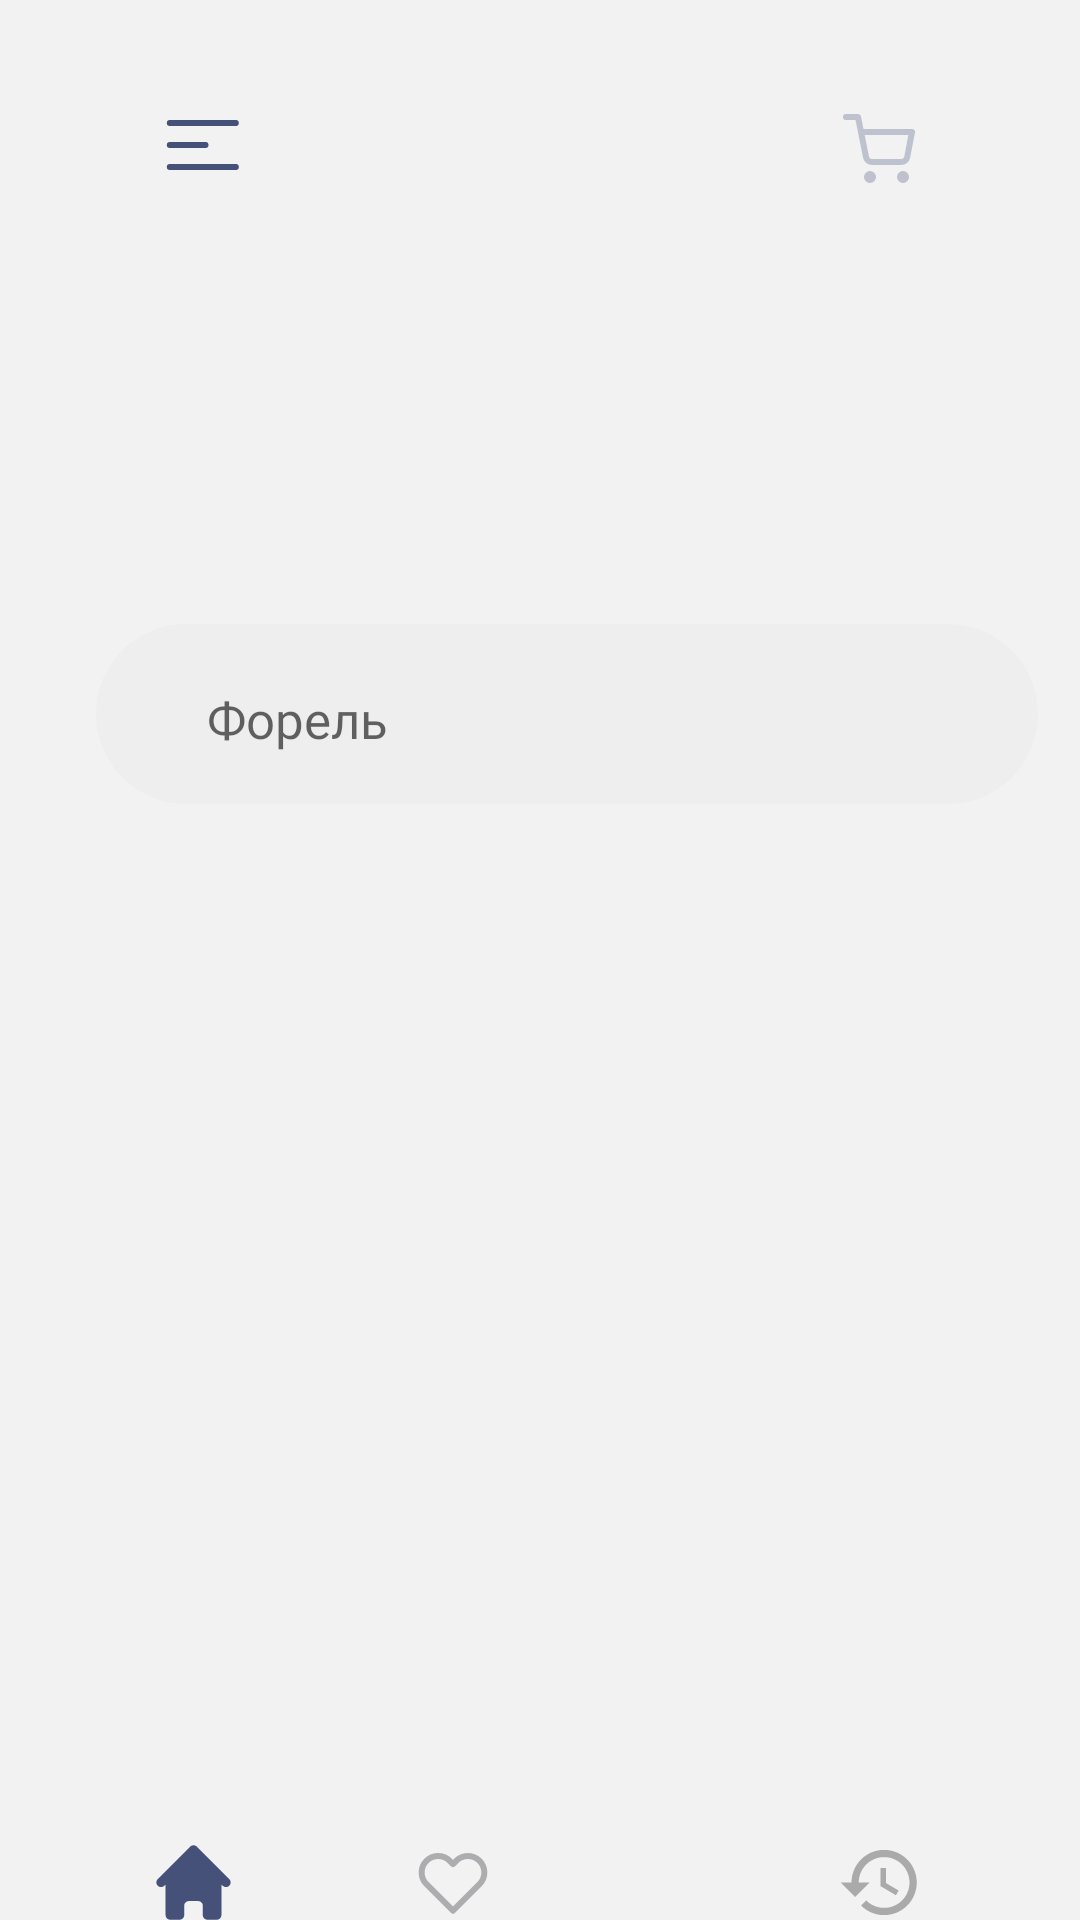

Android layout source for this screen:
<!-- AndroidManifest.xml: application theme Theme.Fish_Island -->
<!-- res/layout/activity_main.xml -->
<?xml version="1.0" encoding="utf-8"?>
<androidx.constraintlayout.widget.ConstraintLayout xmlns:android="http://schemas.android.com/apk/res/android"
    xmlns:app="http://schemas.android.com/apk/res-auto"
    xmlns:tools="http://schemas.android.com/tools"
    android:layout_width="match_parent"
    android:layout_height="match_parent"
    android:background="@color/mainBgColor"
    tools:context=".MainActivity">

    <ImageButton
        android:id="@+id/openNav"
        android:layout_width="wrap_content"
        android:layout_height="wrap_content"
        android:layout_marginStart="55dp"
        android:layout_marginTop="40dp"
        android:background="@android:color/transparent"
        android:contentDescription="@string/app_name"
        android:onClick="openNavClick"
        app:layout_constraintStart_toStartOf="parent"
        app:layout_constraintTop_toTopOf="parent"
        app:srcCompat="@drawable/ic_vectormenu"
        tools:ignore="TouchTargetSizeCheck,DuplicateSpeakableTextCheck" />

    <ImageButton
        android:id="@+id/openBag"
        android:layout_width="wrap_content"
        android:layout_height="wrap_content"
        android:layout_marginTop="38dp"
        android:layout_marginEnd="55dp"
        android:background="@android:color/transparent"
        android:contentDescription="@string/app_name"
        android:onClick="openBagClick"
        app:layout_constraintEnd_toEndOf="parent"
        app:layout_constraintTop_toTopOf="parent"
        app:srcCompat="@drawable/ic_shopping_cartbag__1_"
        tools:ignore="ImageContrastCheck,TouchTargetSizeCheck" />

    <androidx.recyclerview.widget.RecyclerView
        android:id="@+id/storyRecycler"
        android:layout_width="353dp"
        android:layout_height="111dp"
        android:layout_marginStart="55dp"
        android:layout_marginTop="20dp"
        app:layout_constraintEnd_toEndOf="parent"
        app:layout_constraintStart_toStartOf="parent"
        app:layout_constraintTop_toBottomOf="@+id/openNav"
        tools:listitem="@layout/story_item" />

    <androidx.constraintlayout.widget.ConstraintLayout
        android:id="@+id/constraintLayout2"
        android:layout_width="314dp"
        android:layout_height="wrap_content"
        android:layout_marginStart="55dp"
        android:layout_marginTop="20dp"
        android:layout_marginEnd="37dp"
        android:background="@color/mainBgColor"
        app:layout_constraintEnd_toEndOf="parent"
        app:layout_constraintStart_toStartOf="parent"
        app:layout_constraintTop_toBottomOf="@+id/storyRecycler">

        <ImageView
            android:id="@+id/imageView3"
            android:layout_width="wrap_content"
            android:layout_height="wrap_content"
            android:background="@android:color/transparent"
            android:contentDescription="@string/app_name"
            app:layout_constraintBottom_toBottomOf="parent"
            app:layout_constraintEnd_toEndOf="parent"
            app:layout_constraintHorizontal_bias="0.0"
            app:layout_constraintStart_toStartOf="parent"
            app:layout_constraintTop_toTopOf="parent"
            app:layout_constraintVertical_bias="0.0"
            app:srcCompat="@drawable/ic_search_bg" />

        <ImageView
            android:id="@+id/imageView4"
            android:layout_width="wrap_content"
            android:layout_height="wrap_content"
            android:layout_marginStart="19dp"
            android:layout_marginEnd="277dp"
            android:contentDescription="@string/app_name"
            app:layout_constraintBottom_toBottomOf="parent"
            app:layout_constraintEnd_toEndOf="@+id/imageView3"
            app:layout_constraintStart_toStartOf="@+id/imageView3"
            app:layout_constraintTop_toTopOf="parent"
            app:srcCompat="@drawable/ic_searh" />

        <EditText
            android:id="@+id/editTextTextPersonName"
            android:layout_width="0dp"
            android:layout_height="wrap_content"
            android:layout_marginStart="5dp"
            android:layout_marginEnd="15dp"
            android:backgroundTint="@android:color/transparent"
            android:ems="10"
            android:fontFamily="@font/jejumyeongjo_regular"
            android:hint="Форель"
            android:inputType="textPersonName"
            android:textSize="17dp"
            app:layout_constraintBottom_toBottomOf="parent"
            app:layout_constraintEnd_toEndOf="@+id/imageView3"
            app:layout_constraintHorizontal_bias="0.75"
            app:layout_constraintStart_toEndOf="@+id/imageView4"
            app:layout_constraintTop_toTopOf="parent" />

    </androidx.constraintlayout.widget.ConstraintLayout>

    <androidx.recyclerview.widget.RecyclerView
        android:id="@+id/categoryRecycler"
        android:layout_width="0dp"
        android:layout_height="20dp"
        android:layout_marginStart="55dp"
        android:layout_marginTop="20dp"
        app:layout_constraintEnd_toEndOf="parent"
        app:layout_constraintHorizontal_bias="0.0"
        app:layout_constraintStart_toStartOf="parent"
        app:layout_constraintTop_toBottomOf="@+id/constraintLayout2"
        tools:listitem="@layout/category_item" />

    <androidx.recyclerview.widget.RecyclerView
        android:id="@+id/productRecycler"
        android:layout_width="0dp"
        android:layout_height="292dp"
        android:layout_marginStart="16dp"
        android:layout_marginTop="15dp"
        app:layout_constraintEnd_toEndOf="parent"
        app:layout_constraintHorizontal_bias="1.0"
        app:layout_constraintStart_toStartOf="parent"
        app:layout_constraintTop_toBottomOf="@+id/categoryRecycler"
        tools:listitem="@layout/product_item" />

    <ImageButton
        android:id="@+id/homeButton"
        android:layout_width="wrap_content"
        android:layout_height="wrap_content"
        android:layout_marginStart="52dp"
        android:background="@android:color/transparent"
        android:contentDescription="@string/app_name"
        android:onClick="homeClick"
        app:layout_constraintBottom_toBottomOf="parent"
        app:layout_constraintStart_toStartOf="parent"
        app:layout_constraintTop_toBottomOf="@+id/productRecycler"
        app:srcCompat="@drawable/ic_home"
        tools:ignore="TouchTargetSizeCheck,DuplicateSpeakableTextCheck" />

    <ImageButton
        android:id="@+id/favoritesButton"
        android:layout_width="wrap_content"
        android:layout_height="wrap_content"
        android:layout_marginStart="75dp"
        android:layout_marginEnd="30dp"
        android:background="@android:color/transparent"
        android:contentDescription="@string/app_name"
        android:onClick="openFavoritesClick"
        app:layout_constraintBottom_toBottomOf="parent"
        app:layout_constraintEnd_toStartOf="@+id/profileButton"
        app:layout_constraintStart_toEndOf="@+id/homeButton"
        app:layout_constraintTop_toBottomOf="@+id/productRecycler"
        app:srcCompat="@drawable/ic_heart"
        tools:ignore="TouchTargetSizeCheck,ImageContrastCheck" />

    <ImageButton
        android:id="@+id/profileButton"
        android:layout_width="wrap_content"
        android:layout_height="wrap_content"
        android:layout_marginStart="30dp"
        android:layout_marginEnd="69dp"
        android:background="@android:color/transparent"
        android:contentDescription="@string/app_name"
        android:onClick="openProfileClick"
        app:layout_constraintBottom_toBottomOf="parent"
        app:layout_constraintEnd_toStartOf="@+id/historyButton"
        app:layout_constraintStart_toEndOf="@+id/favoritesButton"
        app:layout_constraintTop_toBottomOf="@+id/productRecycler"
        app:srcCompat="@drawable/ic_user"
        tools:ignore="TouchTargetSizeCheck,ImageContrastCheck" />

    <ImageButton
        android:id="@+id/historyButton"
        android:layout_width="wrap_content"
        android:layout_height="wrap_content"
        android:layout_marginEnd="52dp"
        android:background="@android:color/transparent"
        android:contentDescription="@string/app_name"
        android:onClick="openOrderHistoryClick"
        app:layout_constraintBottom_toBottomOf="parent"
        app:layout_constraintEnd_toEndOf="parent"
        app:layout_constraintTop_toBottomOf="@+id/productRecycler"
        app:srcCompat="@drawable/ic_history"
        tools:ignore="ImageContrastCheck" />

</androidx.constraintlayout.widget.ConstraintLayout>
<!-- res/layout/story_item.xml (included above) -->
<?xml version="1.0" encoding="utf-8"?>
<androidx.constraintlayout.widget.ConstraintLayout xmlns:android="http://schemas.android.com/apk/res/android"
    xmlns:app="http://schemas.android.com/apk/res-auto"
    xmlns:tools="http://schemas.android.com/tools"
    android:layout_width="wrap_content"
    android:layout_height="wrap_content">

    <androidx.cardview.widget.CardView
        android:layout_width="99dp"
        android:layout_height="111dp"
        android:layout_marginEnd="10dp"
        android:background="@color/white"
        app:cardCornerRadius="15dp"
        app:layout_constraintBottom_toBottomOf="parent"
        app:layout_constraintEnd_toEndOf="parent"
        app:layout_constraintHorizontal_bias="0.0"
        app:layout_constraintStart_toStartOf="parent"
        app:layout_constraintTop_toTopOf="parent"
        app:layout_constraintVertical_bias="0.0">

        <TextView
            android:id="@+id/storyTitle"
            android:layout_width="wrap_content"
            android:layout_height="wrap_content"
            android:alpha="0"
            android:text="@string/app_name" />
    </androidx.cardview.widget.CardView>

</androidx.constraintlayout.widget.ConstraintLayout>
<!-- res/layout/category_item.xml (included above) -->
<?xml version="1.0" encoding="utf-8"?>
<androidx.constraintlayout.widget.ConstraintLayout xmlns:android="http://schemas.android.com/apk/res/android"
    xmlns:app="http://schemas.android.com/apk/res-auto"
    xmlns:tools="http://schemas.android.com/tools"
    android:layout_width="wrap_content"
    android:layout_height="wrap_content">

    <TextView
        android:id="@+id/categoryTitle"
        android:layout_width="wrap_content"
        android:layout_height="wrap_content"
        android:layout_marginEnd="17dp"
        android:fontFamily="@font/jejumyeongjo_regular"
        android:text="@string/app_name"
        android:textColor="@color/categoryTextColor"
        android:textSize="16sp"
        app:layout_constraintBottom_toBottomOf="parent"
        app:layout_constraintEnd_toEndOf="parent"
        app:layout_constraintStart_toStartOf="parent"
        app:layout_constraintTop_toTopOf="parent"
        tools:ignore="TextContrastCheck" />

</androidx.constraintlayout.widget.ConstraintLayout>
<!-- res/layout/product_item.xml (included above) -->
<?xml version="1.0" encoding="utf-8"?>
<androidx.constraintlayout.widget.ConstraintLayout xmlns:android="http://schemas.android.com/apk/res/android"
    xmlns:app="http://schemas.android.com/apk/res-auto"
    xmlns:tools="http://schemas.android.com/tools"
    android:layout_width="wrap_content"
    android:layout_height="wrap_content"
    android:layout_marginEnd="7dp">


    <androidx.cardview.widget.CardView
        android:id="@+id/cardView"
        android:layout_width="222dp"
        android:layout_height="290dp"
        android:layout_marginStart="1dp"
        android:layout_marginBottom="2dp"
        app:cardBackgroundColor="@color/white"
        app:cardCornerRadius="30dp"
        app:layout_constraintBottom_toBottomOf="parent"
        app:layout_constraintEnd_toEndOf="parent"
        app:layout_constraintHorizontal_bias="0.082"
        app:layout_constraintStart_toStartOf="parent"
        app:layout_constraintTop_toTopOf="parent"
        app:layout_constraintVertical_bias="0.073">

        <LinearLayout
            android:layout_width="match_parent"
            android:layout_height="match_parent"
            android:orientation="vertical">

            <ImageView
                android:id="@+id/productImage"
                android:layout_width="160dp"
                android:layout_height="158dp"
                android:layout_marginStart="30dp"
                android:layout_marginTop="10dp"
                android:background="@android:color/transparent"
                android:contentDescription="@string/app_name"
                android:maxWidth="160dp"
                android:maxHeight="158dp"
                app:srcCompat="@drawable/product_img" />

            <TextView
                android:id="@+id/productName"
                android:layout_width="match_parent"
                android:layout_height="wrap_content"
                android:fontFamily="sans-serif"
                android:text="TextView"
                android:textAlignment="center"
                android:textColor="@color/black"
                android:textSize="24dp" />

            <TextView
                android:id="@+id/productDescription"
                android:layout_width="match_parent"
                android:layout_height="wrap_content"
                android:fontFamily="@font/jejumyeongjo_regular"
                android:text="Семга от 3 до 7 кг"
                android:textAlignment="center"
                android:textColor="@color/productColor"
                android:textSize="12dp"
                tools:ignore="TextContrastCheck" />

            <androidx.constraintlayout.widget.ConstraintLayout
                android:layout_width="match_parent"
                android:layout_height="match_parent">

                <TextView
                    android:id="@+id/productPrice"
                    android:layout_width="wrap_content"
                    android:layout_height="wrap_content"
                    android:layout_marginStart="70dp"
                    android:layout_marginBottom="16dp"
                    android:fontFamily="sans-serif-medium"
                    android:text="1000"
                    android:textColor="@color/priceColor"
                    android:textSize="20dp"
                    app:layout_constraintBottom_toBottomOf="parent"
                    app:layout_constraintStart_toStartOf="parent" />

                <ImageView
                    android:id="@+id/priceCount"
                    android:layout_width="wrap_content"
                    android:layout_height="16dp"
                    android:layout_marginStart="5dp"
                    android:layout_marginBottom="13dp"
                    app:layout_constraintBottom_toBottomOf="@+id/productPrice"
                    app:layout_constraintStart_toEndOf="@+id/productPrice"
                    app:srcCompat="@drawable/ic_mon" />
            </androidx.constraintlayout.widget.ConstraintLayout>

        </LinearLayout>
    </androidx.cardview.widget.CardView>

</androidx.constraintlayout.widget.ConstraintLayout>
<!-- resources referenced by this layout -->
<resources>
  <color name="black">#FF000000</color>
  <color name="categoryTextColor">#9BAEF3</color>
  <color name="mainBgColor">#F2F2F2</color>
  <color name="priceColor">#455179</color>
  <color name="productColor">#666666</color>
  <color name="white">#FFFFFFFF</color>
  <!-- drawable ic_heart (drawable) -->
  <vector xmlns:android="http://schemas.android.com/apk/res/android"
      android:width="24dp"
      android:height="24dp"
      android:viewportWidth="24"
      android:viewportHeight="24">
    <path
        android:pathData="M20.84,4.61C20.3292,4.099 19.7228,3.6936 19.0554,3.4171C18.3879,3.1405 17.6725,2.9982 16.95,2.9982C16.2275,2.9982 15.5121,3.1405 14.8446,3.4171C14.1772,3.6936 13.5708,4.099 13.06,4.61L12,5.67L10.94,4.61C9.9083,3.5783 8.509,2.9987 7.05,2.9987C5.591,2.9987 4.1917,3.5783 3.16,4.61C2.1283,5.6417 1.5487,7.041 1.5487,8.5C1.5487,9.959 2.1283,11.3583 3.16,12.39L4.22,13.45L12,21.23L19.78,13.45L20.84,12.39C21.351,11.8792 21.7564,11.2728 22.0329,10.6053C22.3095,9.9379 22.4518,9.2225 22.4518,8.5C22.4518,7.7775 22.3095,7.0621 22.0329,6.3946C21.7564,5.7272 21.351,5.1207 20.84,4.61V4.61Z"
        android:strokeLineJoin="round"
        android:strokeWidth="2"
        android:fillColor="#00000000"
        android:strokeColor="#ADADAF"
        android:strokeLineCap="round"/>
  </vector>
  <!-- drawable ic_search_bg (drawable) -->
  <vector xmlns:android="http://schemas.android.com/apk/res/android"
      android:width="314dp"
      android:height="60dp"
      android:viewportWidth="314"
      android:viewportHeight="60">
    <path
        android:pathData="M30,0L284,0A30,30 0,0 1,314 30L314,30A30,30 0,0 1,284 60L30,60A30,30 0,0 1,0 30L0,30A30,30 0,0 1,30 0z"
        android:fillColor="#EFEEEE"/>
  </vector>
  <!-- drawable ic_vectormenu (drawable) -->
  <vector xmlns:android="http://schemas.android.com/apk/res/android"
      android:width="25dp"
      android:height="17dp"
      android:viewportWidth="25"
      android:viewportHeight="17">
    <path
        android:pathData="M1.5986,8.3333H13.5M1.5986,1H23.5986M1.5986,15.6667H23.5986"
        android:strokeLineJoin="round"
        android:strokeWidth="2"
        android:fillColor="#00000000"
        android:strokeColor="#455179"
        android:strokeLineCap="round"/>
  </vector>
  <string name="app_name">Fish_Island</string>
  <style name="Theme.Fish_Island" parent="Theme.MaterialComponents.DayNight.NoActionBar">
          
          <item name="colorPrimary">@color/purple_500</item>
          <item name="colorPrimaryVariant">@color/purple_700</item>
          <item name="colorOnPrimary">@color/white</item>
          
          <item name="colorSecondary">@color/teal_200</item>
          <item name="colorSecondaryVariant">@color/teal_700</item>
          <item name="colorOnSecondary">@color/black</item>
          
          <item name="android:statusBarColor" tools:targetApi="l">?attr/colorPrimaryVariant</item>
          
      </style>
  <color name="purple_500">#FF6200EE</color>
  <color name="purple_700">#FF3700B3</color>
  <color name="teal_200">#FF03DAC5</color>
  <color name="teal_700">#FF018786</color>
</resources>
